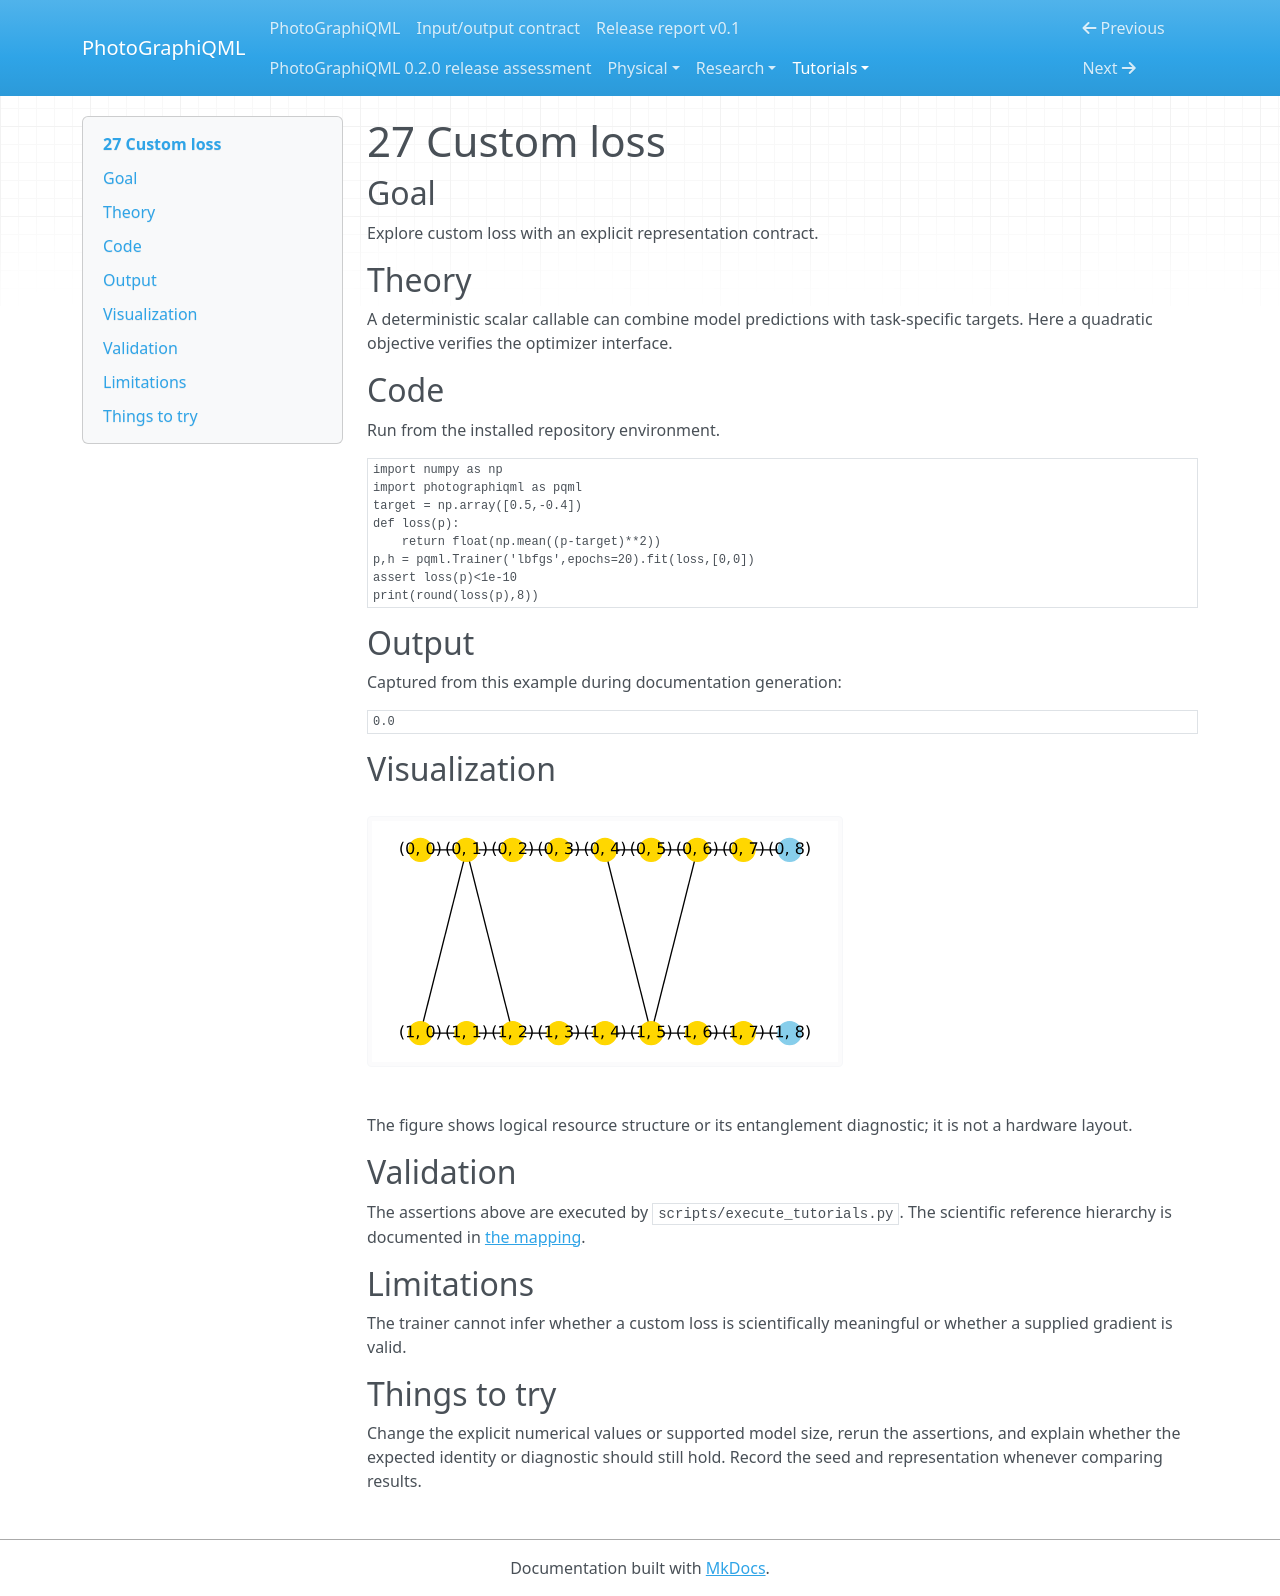

repository: chinmoybiswasdeep/PhotoGraphiQML · page: tutorials/27/index.html · generator: mkdocs

# 27 Custom loss

## Goal

Explore custom loss with an explicit representation contract.

## Theory

A deterministic scalar callable can combine model predictions with task-specific targets. Here a quadratic objective verifies the optimizer interface.

## Code

Run from the installed repository environment.

```python
import numpy as np
import photographiqml as pqml
target = np.array([0.5,-0.4])
def loss(p):
    return float(np.mean((p-target)**2))
p,h = pqml.Trainer('lbfgs',epochs=20).fit(loss,[0,0])
assert loss(p)<1e-10
print(round(loss(p),8))
```

## Output

Captured from this example during documentation generation:

```text
0.0
```

## Visualization

![Related resource or logical graph](../assets/muta.svg)

The figure shows logical resource structure or its entanglement diagnostic; it is not a hardware layout.

## Validation

The assertions above are executed by `scripts/execute_tutorials.py`. The scientific
reference hierarchy is documented in [the mapping](../research/muta-mapping.md).

## Limitations

The trainer cannot infer whether a custom loss is scientifically meaningful or whether a supplied gradient is valid.

## Things to try

Change the explicit numerical values or supported model size, rerun the assertions,
and explain whether the expected identity or diagnostic should still hold. Record
the seed and representation whenever comparing results.
